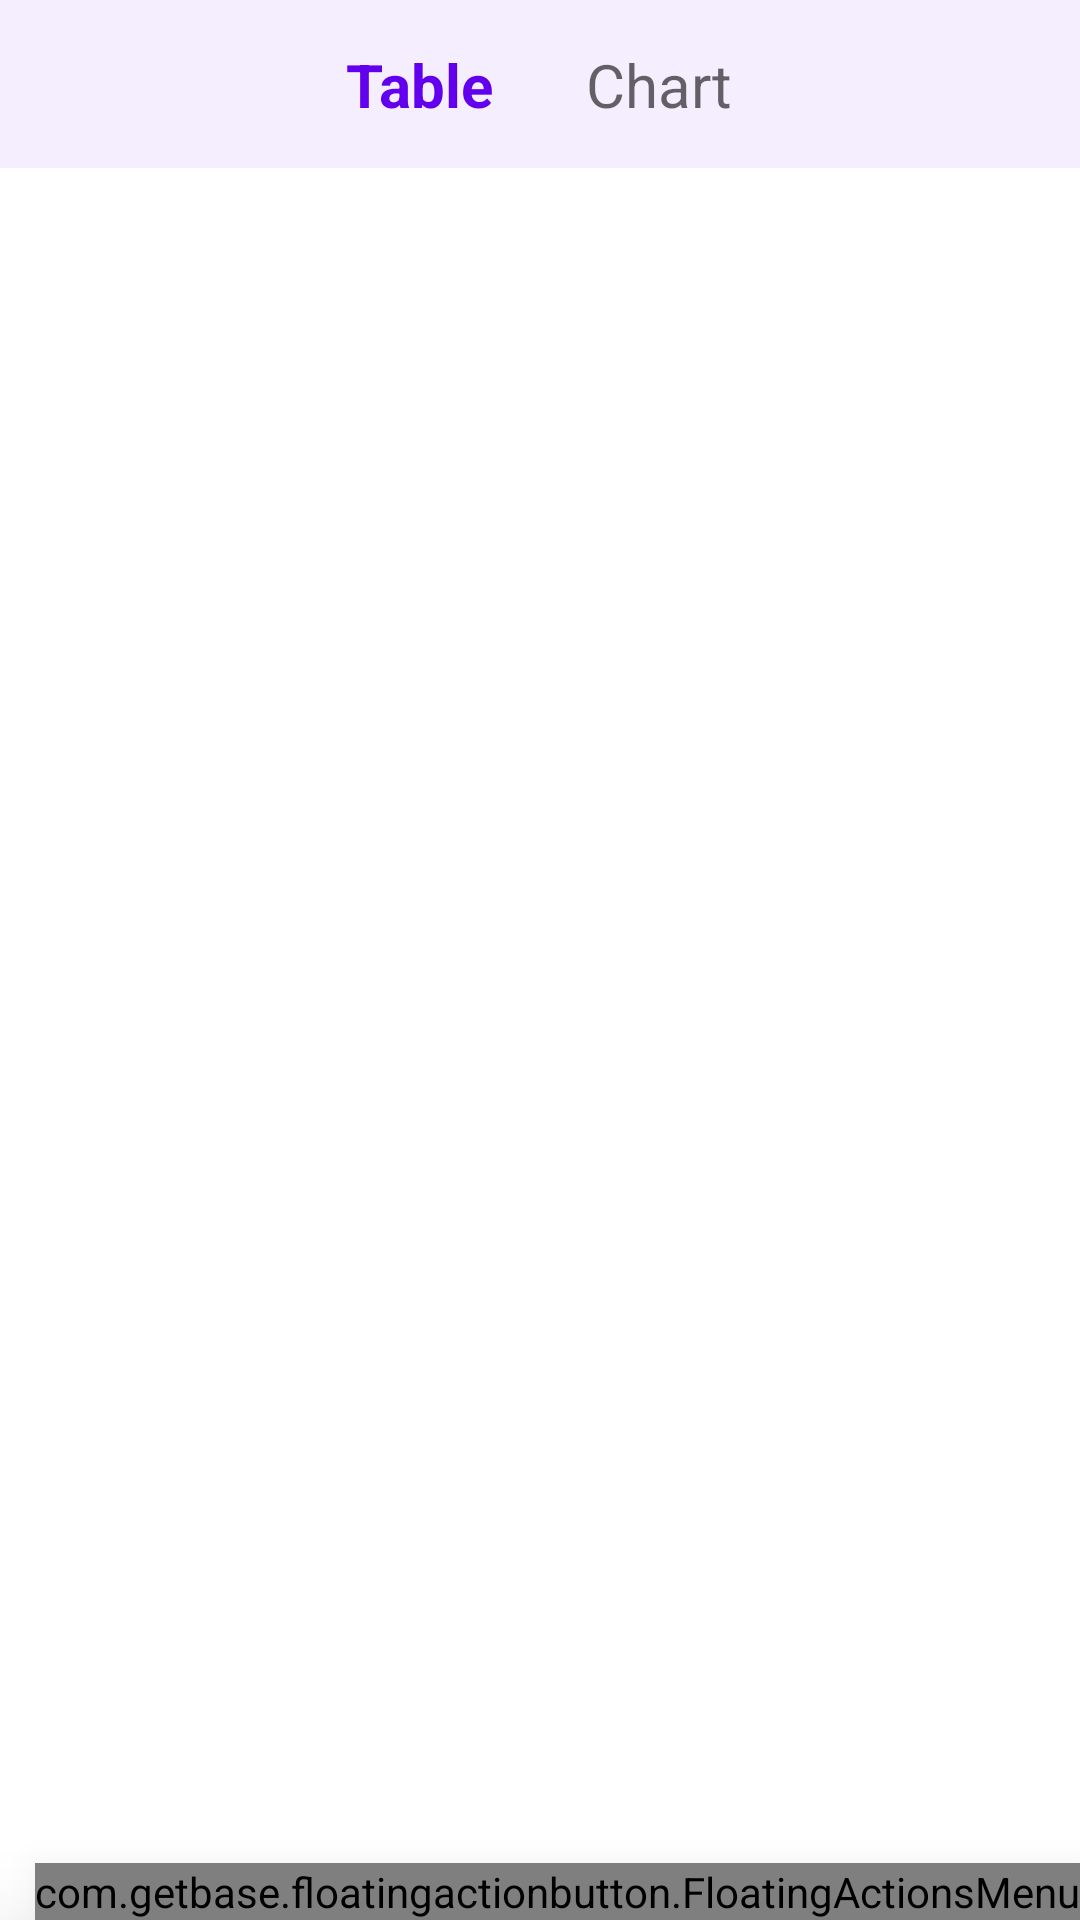

Android layout source for this screen:
<!-- AndroidManifest.xml: application theme Theme.WorkManagement -->
<!-- res/layout/fragment_home.xml -->
<?xml version="1.0" encoding="utf-8"?>
<RelativeLayout xmlns:android="http://schemas.android.com/apk/res/android"
    xmlns:tools="http://schemas.android.com/tools"
    android:layout_width="match_parent"
    android:layout_height="match_parent"
    xmlns:app="http://schemas.android.com/apk/res-auto"
    xmlns:fab="http://schemas.android.com/apk/res-auto"
    tools:context=".fragments.HomeFragment">

    <com.google.android.material.bottomnavigation.BottomNavigationView
        android:id="@+id/navigation"
        android:layout_width="match_parent"
        android:layout_height="wrap_content"
        android:paddingLeft="100dp"
        android:paddingRight="100dp"
        android:textAlignment="center"
        app:elevation="0dp"
        android:background="@color/background_color"
        app:itemTextAppearanceActive="@style/textStyle_homeNav_active"
        app:itemTextAppearanceInactive="@style/textStyle_homeNav_inactive"
        app:menu="@menu/home_navigation"
        app:itemPaddingBottom="20dp"/>

    <FrameLayout
        android:id="@+id/frame_layout"
        android:layout_width="match_parent"
        android:layout_height="match_parent"
        android:layout_below="@+id/navigation">

    </FrameLayout>

    <com.getbase.floatingactionbutton.FloatingActionsMenu
        android:id="@+id/multiple_actions"
        android:layout_width="wrap_content"
        android:layout_height="wrap_content"
        android:layout_alignParentBottom="true"
        android:layout_alignParentEnd="true"
        fab:fab_addButtonColorNormal="@color/primary_1"
        fab:fab_addButtonColorPressed="@color/primary_4"
        fab:fab_addButtonPlusIconColor="@color/white"
        app:fab_labelStyle="@style/menu_labels_style"
        android:elevation="20dp"
        app:fab_addButtonSize="normal">

        <com.getbase.floatingactionbutton.FloatingActionButton
            android:id="@+id/action_edit_board"
            android:layout_width="wrap_content"
            android:layout_height="wrap_content"
            fab:fab_colorNormal="@color/primary_2"
            fab:fab_title="Edit board"
            android:src="@drawable/ic_edit"
            fab:fab_colorPressed="@color/primary_5"
            app:fab_size="mini"
            android:paddingTop="1dp"/>

        <com.getbase.floatingactionbutton.FloatingActionButton
            android:id="@+id/action_add_table"
            android:layout_width="wrap_content"
            android:layout_height="wrap_content"
            fab:fab_colorNormal="@color/primary_2"
            fab:fab_title="Add new table"
            android:src="@drawable/ic_add_table"
            fab:fab_colorPressed="@color/primary_5"
            app:fab_size="mini"
            android:paddingTop="1dp"/>

        <com.getbase.floatingactionbutton.FloatingActionButton
            android:id="@+id/action_label"
            android:layout_width="wrap_content"
            android:layout_height="wrap_content"
            fab:fab_colorNormal="@color/primary_2"
            fab:fab_title="Labels"
            android:src="@drawable/ic_label"
            fab:fab_colorPressed="@color/primary_5"
            app:fab_size="mini"
            android:paddingTop="1dp"/>

    </com.getbase.floatingactionbutton.FloatingActionsMenu>

</RelativeLayout>
<!-- resources referenced by this layout -->
<resources>
  <color name="background_color">#f4eeff</color>
  <color name="primary_1">#7741EA</color>
  <color name="primary_2">#9971EF</color>
  <color name="primary_4">#DDD0FA</color>
  <color name="primary_5">#EFE8FD</color>
  <color name="white">#FFFFFFFF</color>
  <!-- drawable ic_edit (drawable) -->
  <vector android:height="24dp" android:tint="#5612E5"
      android:viewportHeight="24" android:viewportWidth="24"
      android:width="24dp" xmlns:android="http://schemas.android.com/apk/res/android">
      <path android:fillColor="@android:color/white" android:pathData="M12,22H5c-1.11,0 -2,-0.9 -2,-2L3.01,6c0,-1.1 0.88,-2 1.99,-2h1V2h2v2h8V2h2v2h1c1.1,0 2,0.9 2,2v6h-2v-2H5v10h7V22zM22.13,16.99l0.71,-0.71c0.39,-0.39 0.39,-1.02 0,-1.41l-0.71,-0.71c-0.39,-0.39 -1.02,-0.39 -1.41,0l-0.71,0.71L22.13,16.99zM21.42,17.7l-5.3,5.3H14v-2.12l5.3,-5.3L21.42,17.7z"/>
  </vector>
  <!-- drawable ic_label (drawable) -->
  <vector android:autoMirrored="true" android:height="24dp"
      android:tint="#FFFDFD" android:viewportHeight="24"
      android:viewportWidth="24" android:width="24dp" xmlns:android="http://schemas.android.com/apk/res/android">
      <path android:fillColor="@android:color/white" android:pathData="M17.63,5.84C17.27,5.33 16.67,5 16,5L5,5.01C3.9,5.01 3,5.9 3,7v10c0,1.1 0.9,1.99 2,1.99L16,19c0.67,0 1.27,-0.33 1.63,-0.84L22,12l-4.37,-6.16z"/>
  </vector>
  <style name="menu_labels_style">
          <item name="android:background">@drawable/fab_label_background</item>
          <item name="android:textColor">@color/white</item>
          <item name="android:textStyle">bold|italic</item>
      </style>
  <style name="textStyle_homeNav_active">
          <item name="android:textSize">20sp</item>
          <item name="android:textColor">@color/main_02</item>
      </style>
  <style name="textStyle_homeNav_inactive">
          <item name="android:textSize">20sp</item>
          <item name="android:textColor">@color/text_color</item>
      </style>
  <style name="Theme.WorkManagement" parent="Theme.MaterialComponents.DayNight.NoActionBar">
          
          <item name="colorPrimary">@color/purple_500</item>
          <item name="colorPrimaryVariant">@color/purple_700</item>
          <item name="colorOnPrimary">@color/white</item>
          
          <item name="colorSecondary">@color/teal_200</item>
          <item name="colorSecondaryVariant">@color/teal_700</item>
          <item name="colorOnSecondary">@color/black</item>
          
          <item name="android:statusBarColor">@color/white</item>
          <item name="android:windowLightStatusBar">true</item>
          
      </style>
  <!-- drawable fab_label_background (drawable) -->
  <?xml version="1.0" encoding="utf-8"?>
  <shape xmlns:android="http://schemas.android.com/apk/res/android">
      <solid android:color="@color/primary_2"/>
      <padding
          android:left="16dp"
          android:top="4dp"
          android:right="16dp"
          android:bottom="4dp"/>
      <corners
          android:radius="5dp"/>
  </shape>
  <color name="main_02">#5612E5</color>
  <color name="text_color">#C0B5D7</color>
  <color name="purple_500">#FF6200EE</color>
  <color name="purple_700">#FF3700B3</color>
  <color name="teal_200">#FF03DAC5</color>
  <color name="teal_700">#FF018786</color>
  <color name="black">#FF000000</color>
</resources>
